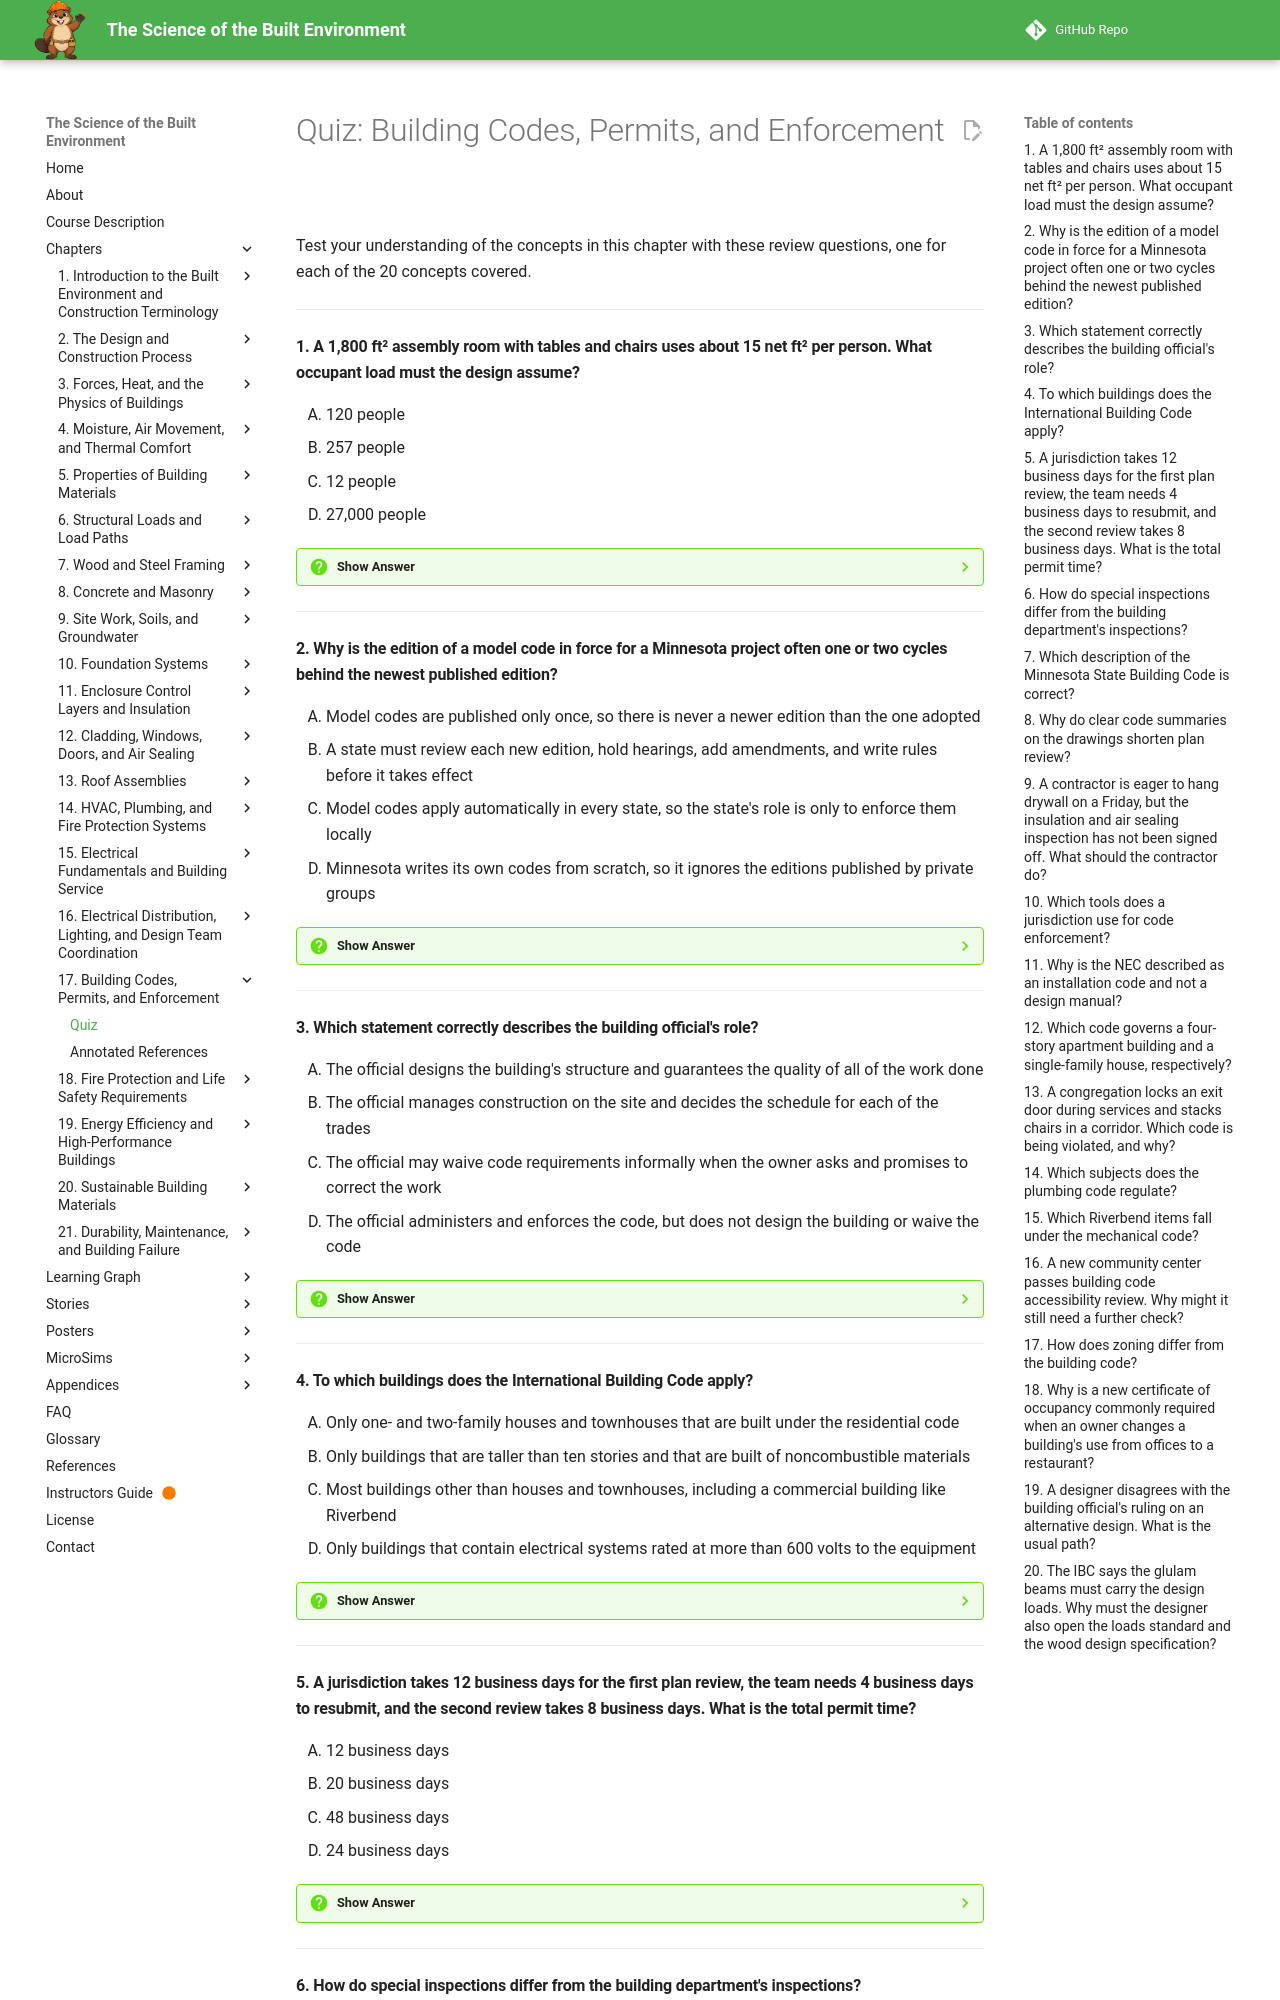

repository: dmccreary/science-of-the-built-envrionment · page: chapters/17-building-codes-permits/quiz/index.html · generator: mkdocs

# Quiz: Building Codes, Permits, and Enforcement

Test your understanding of the concepts in this chapter with these review questions, one for each of the 20 concepts covered.

---

#### 1. A 1,800 ft² assembly room with tables and chairs uses about 15 net ft² per person. What occupant load must the design assume?

<div class="upper-alpha" markdown>
1. 120 people
2. 257 people
3. 12 people
4. 27,000 people
</div>

??? question "Show Answer"
    The correct answer is **A**. The occupant load equals floor area divided by floor area per occupant: 1,800 / 15 = 120. Using the concentrated-use factor of about 7 net ft² per person would give about 257, which applies when chairs are set in tight rows. Multiplying gives 27,000, and dividing the other way gives 12. The chain in the code is use, factor, load, then exits, so classifying occupancy correctly at the start matters.

    **Concept Tested:** Building Codes

    **See:** [Building Codes](index.md#building-codes)

---

#### 2. Why is the edition of a model code in force for a Minnesota project often one or two cycles behind the newest published edition?

<div class="upper-alpha" markdown>
1. Model codes are published only once, so there is never a newer edition than the one adopted
2. A state must review each new edition, hold hearings, add amendments, and write rules before it takes effect
3. Model codes apply automatically in every state, so the state's role is only to enforce them locally
4. Minnesota writes its own codes from scratch, so it ignores the editions published by private groups
</div>

??? question "Show Answer"
    The correct answer is **B**. Model codes are written by private organizations through consensus processes and published on a regular cycle, typically every three years. They have no legal force until a government adopts them, usually with amendments. The advantage is consistency among states, and the cost is the lag. A permit is reviewed against the edition in force on the application date.

    **Concept Tested:** Model Codes

    **See:** [Model Codes](index.md#model-codes)

---

#### 3. Which statement correctly describes the building official's role?

<div class="upper-alpha" markdown>
1. The official designs the building's structure and guarantees the quality of all of the work done
2. The official manages construction on the site and decides the schedule for each of the trades
3. The official may waive code requirements informally when the owner asks and promises to correct the work
4. The official administers and enforces the code, but does not design the building or waive the code
</div>

??? question "Show Answer"
    The correct answer is **D**. The building official has the power to issue permits, review plans, inspect work, accept alternative materials and methods that meet the code's intent, order unsafe work stopped, and deny the occupancy certificate. A request to depart from the code must go through the formal variance or appeal process. Treating the official as a partner, as in a pre-application meeting, usually produces better outcomes than treating them as an adversary.

    **Concept Tested:** Building Official

    **See:** [Building Official](index.md#building-official)

---

#### 4. To which buildings does the International Building Code apply?

<div class="upper-alpha" markdown>
1. Only one- and two-family houses and townhouses that are built under the residential code
2. Only buildings that are taller than ten stories and that are built of noncombustible materials
3. Most buildings other than houses and townhouses, including a commercial building like Riverbend
4. Only buildings that contain electrical systems rated at more than 600 volts to the equipment
</div>

??? question "Show Answer"
    The correct answer is **C**. The ICC publishes the IBC, and it is the basis for the commercial building code in Minnesota and most other states. Its provisions are grouped as administration, use and occupancy classification, height, area, and construction types, fire and smoke protection, means of egress and accessibility, interior environment and energy, exterior walls and roofs, structural design, and special inspections. Houses and townhouses fall under the residential code.

    **Concept Tested:** International Building Code

    **See:** [International Building Code](index.md#international-building-code)

---

#### 5. A jurisdiction takes 12 business days for the first plan review, the team needs 4 business days to resubmit, and the second review takes 8 business days. What is the total permit time?

<div class="upper-alpha" markdown>
1. 12 business days
2. 20 business days
3. 48 business days
4. 24 business days
</div>

??? question "Show Answer"
    The correct answer is **D**. The permit time is the sum of all three steps: 12 + 4 + 8 = 24 business days, about five working weeks. Counting only the first review ignores the resubmittal and the second review, and omitting the team's turnaround gives 20. The permit is a schedule activity that belongs on the critical path, and a contractor may hold an earlier grading permit so excavation can begin.

    **Concept Tested:** Building Permits

    **See:** [Building Permits](index.md#building-permits)

---
